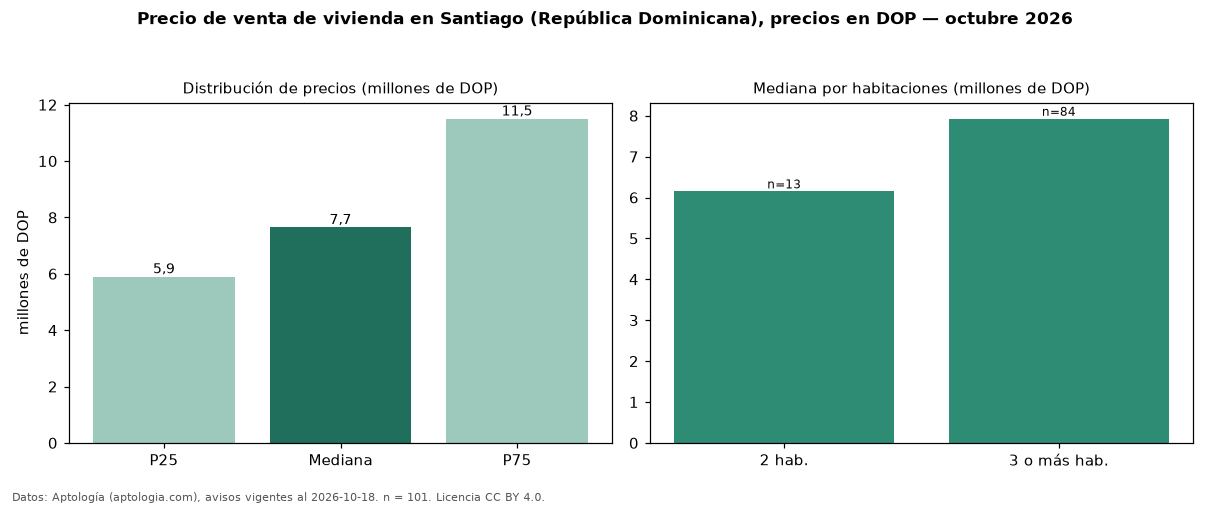

Values plotted in this chart, from the file beside it:
seccion, metrica, valor, moneda, n
precio, p25, 5900000, DOP, 101
precio, mediana, 7650000, DOP, 101
precio, p75, 11500000, DOP, 101
precio, minimo, 3000000, DOP, 101
precio, maximo, 34000000, DOP, 101
m2, mediana_precio_m2, 67593, DOP, 91
m2, area_mediana_m2, 120.0, m2, 91
banos, mediana_banos, 2.0, , 
habitaciones, 2, 6150000, DOP, 13
habitaciones, 3+, 7925000, DOP, 84
fuente, fecha_datos, 2026-10-18, , 
fuente, atribucion, https://www.aptologia.com/do/venta/santi…, , 
fuente, licencia, CC BY 4.0, , 
